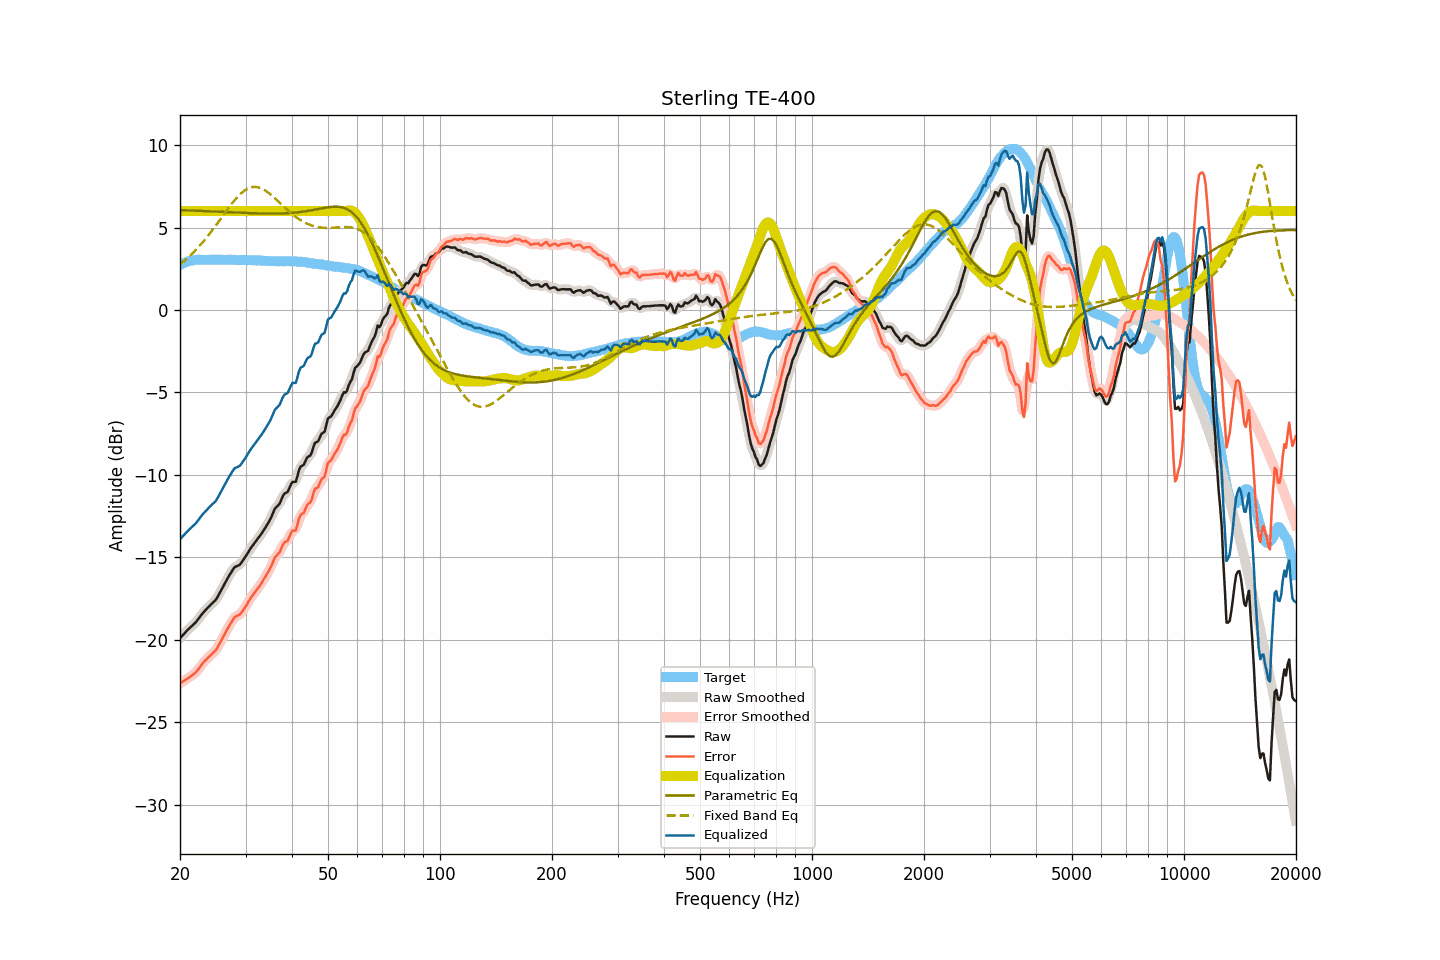

Data behind this chart, as committed beside it:
frequency, raw, smoothed, error, error_smoothed, equalization, parametric_eq, fixed_band_eq, equalized_raw, equalized_smoothed, target
20.00, -19.91, -19.91, -22.64, -22.65, 6.00, 6.07, 2.76, -13.91, -13.91, 2.74
20.20, -19.81, -19.80, -22.59, -22.59, 6.00, 6.06, 2.84, -13.81, -13.80, 2.79
20.40, -19.70, -19.70, -22.53, -22.53, 6.00, 6.06, 2.92, -13.70, -13.70, 2.84
20.61, -19.60, -19.59, -22.46, -22.47, 6.00, 6.05, 3.01, -13.60, -13.59, 2.86
20.81, -19.49, -19.49, -22.40, -22.40, 6.00, 6.05, 3.09, -13.49, -13.49, 2.92
21.02, -19.39, -19.39, -22.34, -22.34, 6.00, 6.05, 3.18, -13.39, -13.39, 2.95
21.23, -19.30, -19.29, -22.27, -22.27, 6.00, 6.04, 3.27, -13.30, -13.29, 2.97
21.44, -19.21, -19.21, -22.20, -22.20, 6.00, 6.04, 3.37, -13.21, -13.21, 2.99
21.66, -19.12, -19.12, -22.13, -22.13, 6.00, 6.03, 3.46, -13.12, -13.12, 3.01
21.87, -19.02, -19.02, -22.05, -22.05, 6.00, 6.03, 3.56, -13.02, -13.02, 3.02
22.09, -18.93, -18.92, -21.97, -21.96, 6.00, 6.03, 3.66, -12.93, -12.92, 3.04
22.31, -18.79, -18.80, -21.85, -21.85, 6.00, 6.02, 3.77, -12.79, -12.80, 3.05
22.54, -18.67, -18.67, -21.72, -21.72, 6.00, 6.02, 3.87, -12.67, -12.67, 3.05
22.76, -18.54, -18.53, -21.58, -21.58, 6.00, 6.01, 3.99, -12.54, -12.53, 3.05
22.99, -18.41, -18.41, -21.45, -21.45, 6.00, 6.01, 4.10, -12.41, -12.41, 3.04
23.22, -18.30, -18.30, -21.33, -21.34, 6.00, 6.00, 4.21, -12.30, -12.30, 3.04
23.45, -18.20, -18.19, -21.23, -21.23, 6.00, 6.00, 4.33, -12.20, -12.19, 3.04
23.69, -18.10, -18.09, -21.14, -21.14, 6.00, 5.99, 4.45, -12.10, -12.09, 3.05
23.92, -17.99, -17.99, -21.03, -21.04, 6.00, 5.99, 4.57, -11.99, -11.99, 3.05
24.16, -17.90, -17.89, -20.95, -20.95, 6.00, 5.99, 4.70, -11.90, -11.89, 3.06
24.40, -17.80, -17.80, -20.86, -20.86, 6.00, 5.98, 4.83, -11.80, -11.80, 3.06
24.65, -17.71, -17.71, -20.76, -20.77, 6.00, 5.98, 4.96, -11.71, -11.71, 3.05
24.89, -17.61, -17.60, -20.67, -20.66, 6.00, 5.97, 5.09, -11.61, -11.60, 3.05
25.14, -17.47, -17.47, -20.53, -20.52, 6.00, 5.97, 5.22, -11.47, -11.47, 3.05
25.39, -17.29, -17.30, -20.35, -20.36, 6.00, 5.96, 5.36, -11.29, -11.30, 3.06
25.65, -17.12, -17.12, -20.18, -20.18, 6.00, 5.96, 5.49, -11.12, -11.12, 3.06
25.91, -16.94, -16.93, -19.99, -19.99, 6.00, 5.95, 5.63, -10.94, -10.93, 3.05
26.16, -16.74, -16.75, -19.79, -19.80, 6.00, 5.95, 5.76, -10.74, -10.75, 3.05
26.43, -16.57, -16.57, -19.62, -19.61, 6.00, 5.94, 5.90, -10.57, -10.57, 3.05
26.69, -16.39, -16.39, -19.43, -19.43, 6.00, 5.94, 6.03, -10.39, -10.39, 3.04
26.96, -16.21, -16.21, -19.26, -19.26, 6.00, 5.93, 6.16, -10.21, -10.21, 3.05
27.23, -16.05, -16.05, -19.10, -19.10, 6.00, 5.93, 6.29, -10.05, -10.05, 3.05
27.50, -15.89, -15.88, -18.94, -18.93, 6.00, 5.93, 6.42, -9.89, -9.88, 3.05
27.77, -15.73, -15.73, -18.77, -18.78, 6.00, 5.92, 6.54, -9.73, -9.73, 3.04
28.05, -15.60, -15.62, -18.63, -18.66, 6.00, 5.92, 6.66, -9.60, -9.62, 3.04
28.33, -15.56, -15.55, -18.58, -18.58, 6.00, 5.91, 6.78, -9.56, -9.55, 3.03
28.62, -15.51, -15.51, -18.53, -18.53, 6.00, 5.91, 6.89, -9.51, -9.51, 3.03
28.90, -15.47, -15.45, -18.50, -18.48, 6.00, 5.90, 6.98, -9.47, -9.45, 3.03
29.19, -15.36, -15.35, -18.38, -18.38, 6.00, 5.90, 7.08, -9.36, -9.35, 3.02
29.48, -15.22, -15.23, -18.26, -18.26, 6.00, 5.89, 7.16, -9.22, -9.23, 3.04
29.78, -15.08, -15.08, -18.11, -18.11, 6.00, 5.89, 7.24, -9.08, -9.08, 3.03
30.08, -14.93, -14.93, -17.97, -17.96, 6.00, 5.89, 7.30, -8.93, -8.93, 3.04
30.38, -14.77, -14.77, -17.79, -17.79, 6.00, 5.88, 7.36, -8.77, -8.77, 3.02
30.68, -14.61, -14.61, -17.63, -17.63, 6.00, 5.88, 7.40, -8.61, -8.61, 3.02
30.99, -14.45, -14.46, -17.47, -17.48, 6.00, 5.88, 7.44, -8.45, -8.46, 3.02
31.30, -14.32, -14.32, -17.34, -17.34, 6.00, 5.87, 7.46, -8.32, -8.32, 3.02
31.61, -14.19, -14.18, -17.20, -17.20, 6.00, 5.87, 7.47, -8.19, -8.18, 3.02
31.93, -14.06, -14.06, -17.07, -17.07, 6.00, 5.87, 7.47, -8.06, -8.06, 3.01
32.24, -13.92, -13.93, -16.93, -16.94, 6.00, 5.86, 7.46, -7.92, -7.93, 3.00
32.57, -13.81, -13.80, -16.82, -16.81, 6.00, 5.86, 7.43, -7.81, -7.80, 3.01
32.89, -13.68, -13.67, -16.68, -16.67, 6.00, 5.86, 7.40, -7.68, -7.67, 3.01
33.22, -13.53, -13.53, -16.52, -16.52, 6.00, 5.86, 7.36, -7.53, -7.53, 2.99
33.55, -13.37, -13.38, -16.37, -16.36, 6.00, 5.85, 7.31, -7.37, -7.38, 2.99
33.89, -13.22, -13.22, -16.19, -16.20, 6.00, 5.85, 7.25, -7.22, -7.22, 2.98
34.23, -13.06, -13.06, -16.04, -16.04, 6.00, 5.85, 7.18, -7.06, -7.06, 2.98
34.57, -12.89, -12.90, -15.86, -15.87, 6.00, 5.85, 7.11, -6.89, -6.90, 2.97
34.92, -12.73, -12.72, -15.70, -15.69, 6.00, 5.85, 7.03, -6.73, -6.72, 2.97
35.27, -12.52, -12.50, -15.48, -15.46, 6.00, 5.85, 6.95, -6.52, -6.50, 2.97
35.62, -12.29, -12.29, -15.25, -15.25, 6.00, 5.85, 6.87, -6.29, -6.29, 2.96
35.97, -12.06, -12.10, -15.01, -15.06, 6.00, 5.85, 6.78, -6.06, -6.10, 2.96
... 635 more rows
